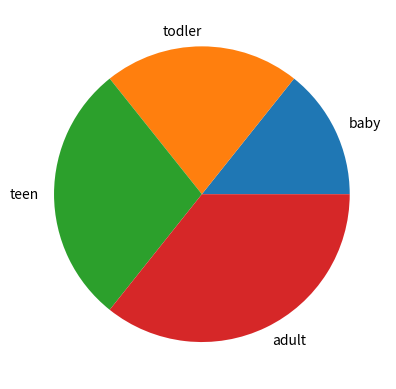

Write the Python code that produced this figure.
import matplotlib.pyplot as plt

labels=["baby","todler","teen","adult"]
size=[10,15,20,25]

plt.pie(size,labels=labels)

plt.show()

# https://matplotlib.org/stable/api/pyplot_summary.html